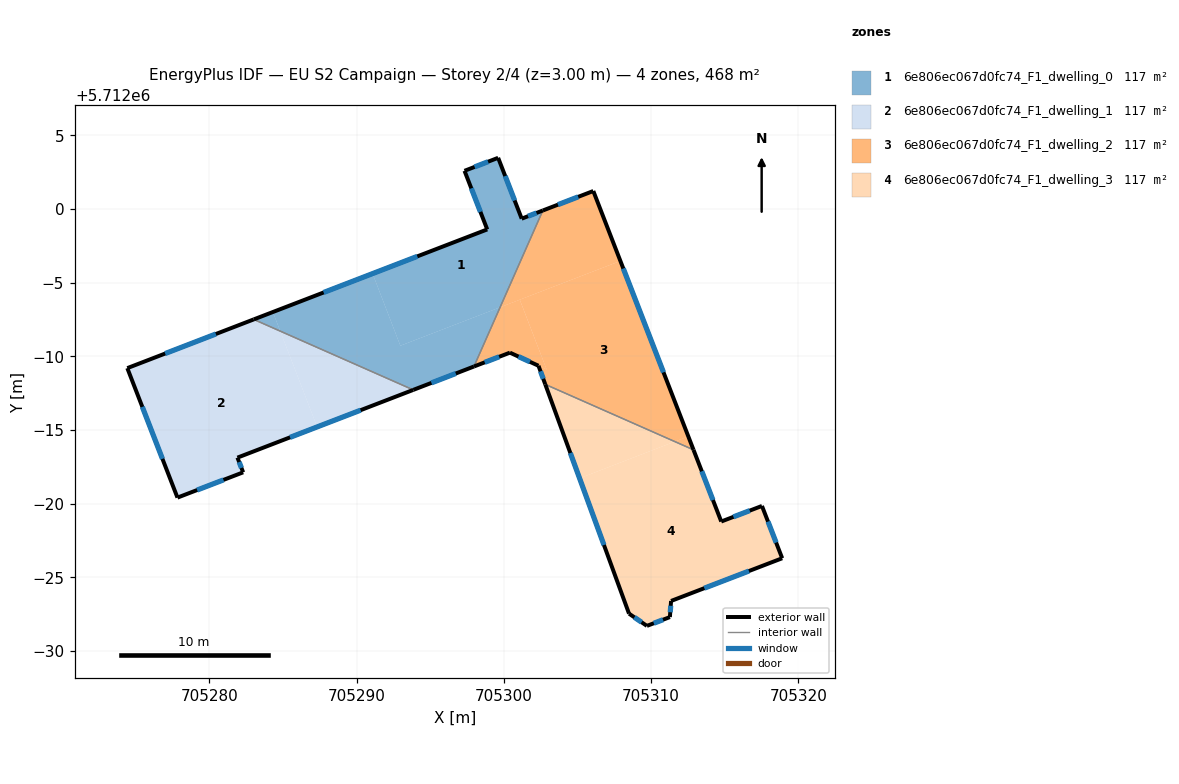
=== STOREY PLAN SPEC (per zone: floor XY polygon, exterior-wall plan segments, windows/doors) ===
zone 1: 6e806ec067d0fc74_F1_dwelling_0  (117.0 m²)
  floor: (705299.61, 5712003.48) (705301.21, 5711999.35) (705302.64, 5711999.90) (705299.74, 5711993.33) (705292.97, 5711990.72) (705291.08, 5711995.62) (705298.87, 5711998.62) (705297.32, 5712002.60)
  floor: (705299.74, 5711993.33) (705297.96, 5711989.31) (705293.84, 5711987.72) (705284.81, 5711991.71) (705284.31, 5711993.01) (705291.08, 5711995.62) (705292.97, 5711990.72)
  floor: (705284.31, 5711993.01) (705284.81, 5711991.71) (705283.01, 5711992.51)
  exterior wall: (705293.84, 5711987.72) – (705297.96, 5711989.31)  [4.4 m]
    window: (705295.08, 5711988.20) – (705296.73, 5711988.84)  [2.1 m²]
  exterior wall: (705298.87, 5711998.62) – (705283.01, 5711992.51)  [17.0 m]
    window: (705294.12, 5711996.79) – (705287.76, 5711994.34)  [8.2 m²]
  exterior wall: (705297.32, 5712002.60) – (705298.87, 5711998.62)  [4.3 m]
    window: (705297.79, 5712001.41) – (705298.41, 5711999.81)  [2.1 m²]
  exterior wall: (705299.61, 5712003.48) – (705297.32, 5712002.60)  [2.4 m]
    window: (705298.92, 5712003.22) – (705298.01, 5712002.86)  [1.2 m²]
  exterior wall: (705301.21, 5711999.35) – (705299.61, 5712003.48)  [4.4 m]
    window: (705300.73, 5712000.59) – (705300.09, 5712002.25)  [2.1 m²]
  exterior wall: (705302.64, 5711999.91) – (705301.21, 5711999.35)  [1.5 m]
    window: (705302.21, 5711999.74) – (705301.64, 5711999.52)  [0.7 m²]
  interior walls: 2
zone 2: 6e806ec067d0fc74_F1_dwelling_1  (117.0 m²)
  floor: (705293.84, 5711987.72) (705287.32, 5711985.21) (705284.81, 5711991.71)
  floor: (705284.81, 5711991.71) (705287.32, 5711985.21) (705281.90, 5711983.12) (705282.29, 5711982.12) (705277.83, 5711980.41) (705274.43, 5711989.20) (705283.01, 5711992.51)
  exterior wall: (705283.01, 5711992.51) – (705274.43, 5711989.20)  [9.2 m]
    window: (705280.44, 5711991.52) – (705277.00, 5711990.19)  [4.4 m²]
  exterior wall: (705281.90, 5711983.12) – (705293.84, 5711987.72)  [12.8 m]
    window: (705285.48, 5711984.50) – (705290.27, 5711986.35)  [6.2 m²]
  exterior wall: (705282.29, 5711982.12) – (705281.90, 5711983.12)  [1.1 m]
    window: (705282.18, 5711982.42) – (705282.02, 5711982.82)  [0.5 m²]
  exterior wall: (705277.83, 5711980.41) – (705282.29, 5711982.12)  [4.8 m]
    window: (705279.17, 5711980.92) – (705280.96, 5711981.61)  [2.3 m²]
  exterior wall: (705274.43, 5711989.20) – (705277.83, 5711980.41)  [9.4 m]
    window: (705275.45, 5711986.57) – (705276.81, 5711983.04)  [4.6 m²]
  interior walls: 1
zone 3: 6e806ec067d0fc74_F1_dwelling_2  (117.4 m²)
  floor: (705307.91, 5711996.48) (705312.52, 5711984.56) (705311.61, 5711984.21) (705302.81, 5711988.10) (705302.35, 5711989.37) (705302.90, 5711989.11) (705301.08, 5711993.85)
  floor: (705306.07, 5712001.23) (705307.91, 5711996.48) (705299.74, 5711993.33) (705302.64, 5711999.90)
  floor: (705312.52, 5711984.56) (705312.87, 5711983.65) (705311.61, 5711984.21)
  floor: (705301.08, 5711993.85) (705302.90, 5711989.11) (705302.35, 5711989.36) (705300.41, 5711990.25) (705297.96, 5711989.31) (705299.74, 5711993.33)
  floor: (705301.08, 5711993.85) (705302.90, 5711989.11) (705301.08, 5711993.85) (705299.74, 5711993.33)
  exterior wall: (705306.07, 5712001.23) – (705302.64, 5711999.91)  [3.7 m]
    window: (705305.04, 5712000.83) – (705303.67, 5712000.30)  [1.8 m²]
  exterior wall: (705312.88, 5711983.65) – (705306.07, 5712001.23)  [18.8 m]
    window: (705310.84, 5711988.91) – (705308.11, 5711995.97)  [9.1 m²]
  exterior wall: (705302.35, 5711989.36) – (705302.81, 5711988.10)  [1.3 m]
    window: (705302.49, 5711988.98) – (705302.67, 5711988.48)  [0.7 m²]
  exterior wall: (705300.41, 5711990.25) – (705302.35, 5711989.36)  [2.1 m]
    window: (705300.99, 5711989.99) – (705301.77, 5711989.63)  [1.0 m²]
  exterior wall: (705297.96, 5711989.31) – (705300.41, 5711990.25)  [2.6 m]
    window: (705298.70, 5711989.59) – (705299.68, 5711989.97)  [1.3 m²]
  interior walls: 2
zone 4: 6e806ec067d0fc74_F1_dwelling_3  (116.7 m²)
  floor: (705317.52, 5711979.84) (705318.90, 5711976.29) (705311.35, 5711973.39) (705311.27, 5711972.29) (705309.71, 5711971.70) (705308.50, 5711972.53) (705305.14, 5711981.72) (705311.61, 5711984.21) (705312.87, 5711983.65) (705314.76, 5711978.78)
  floor: (705311.61, 5711984.21) (705305.14, 5711981.72) (705302.81, 5711988.10)
  floor: (705311.61, 5711984.21) (705302.81, 5711988.10) (705305.14, 5711981.72) (705302.81, 5711988.10)
  exterior wall: (705311.35, 5711973.39) – (705318.90, 5711976.29)  [8.1 m]
    window: (705313.61, 5711974.26) – (705316.64, 5711975.42)  [3.9 m²]
  exterior wall: (705311.27, 5711972.29) – (705311.35, 5711973.39)  [1.1 m]
    window: (705311.29, 5711972.62) – (705311.33, 5711973.06)  [0.5 m²]
  exterior wall: (705309.71, 5711971.70) – (705311.27, 5711972.29)  [1.7 m]
    window: (705310.18, 5711971.88) – (705310.80, 5711972.12)  [0.8 m²]
  exterior wall: (705308.50, 5711972.53) – (705309.71, 5711971.70)  [1.5 m]
    window: (705308.86, 5711972.28) – (705309.35, 5711971.95)  [0.7 m²]
  exterior wall: (705302.81, 5711988.10) – (705308.50, 5711972.53)  [16.6 m]
    window: (705304.51, 5711983.44) – (705306.79, 5711977.19)  [8.0 m²]
  exterior wall: (705314.76, 5711978.78) – (705312.88, 5711983.65)  [5.2 m]
    window: (705314.20, 5711980.24) – (705313.44, 5711982.19)  [2.5 m²]
  exterior wall: (705317.52, 5711979.84) – (705314.76, 5711978.78)  [3.0 m]
    window: (705316.70, 5711979.53) – (705315.59, 5711979.10)  [1.4 m²]
  exterior wall: (705318.90, 5711976.29) – (705317.52, 5711979.84)  [3.8 m]
    window: (705318.49, 5711977.35) – (705317.93, 5711978.78)  [1.8 m²]
  interior walls: 1

=== DERIVED (storey summary) ===
Building: EU S2 Campaign
Storey: 2 of 4  (floor level z = 3.00 m)
Storey gross floor area: 468.1 m²
Zones on this storey: 4
  - 6e806ec067d0fc74_F1_dwelling_0: floor 117.0 m²; exterior wall 34.1 m (102.3 m²); 6 window(s) 16.5 m²; WWR 16.1%
  - 6e806ec067d0fc74_F1_dwelling_1: floor 117.0 m²; exterior wall 37.3 m (111.8 m²); 5 window(s) 18.0 m²; WWR 16.1%
  - 6e806ec067d0fc74_F1_dwelling_2: floor 117.4 m²; exterior wall 28.6 m (85.9 m²); 5 window(s) 13.8 m²; WWR 16.1%
  - 6e806ec067d0fc74_F1_dwelling_3: floor 116.7 m²; exterior wall 40.9 m (122.7 m²); 8 window(s) 19.8 m²; WWR 16.1%
Zone adjacency (shared interzone walls):
  - 6e806ec067d0fc74_F1_dwelling_0 ↔ 6e806ec067d0fc74_F1_dwelling_1
  - 6e806ec067d0fc74_F1_dwelling_0 ↔ 6e806ec067d0fc74_F1_dwelling_2
  - 6e806ec067d0fc74_F1_dwelling_2 ↔ 6e806ec067d0fc74_F1_dwelling_3